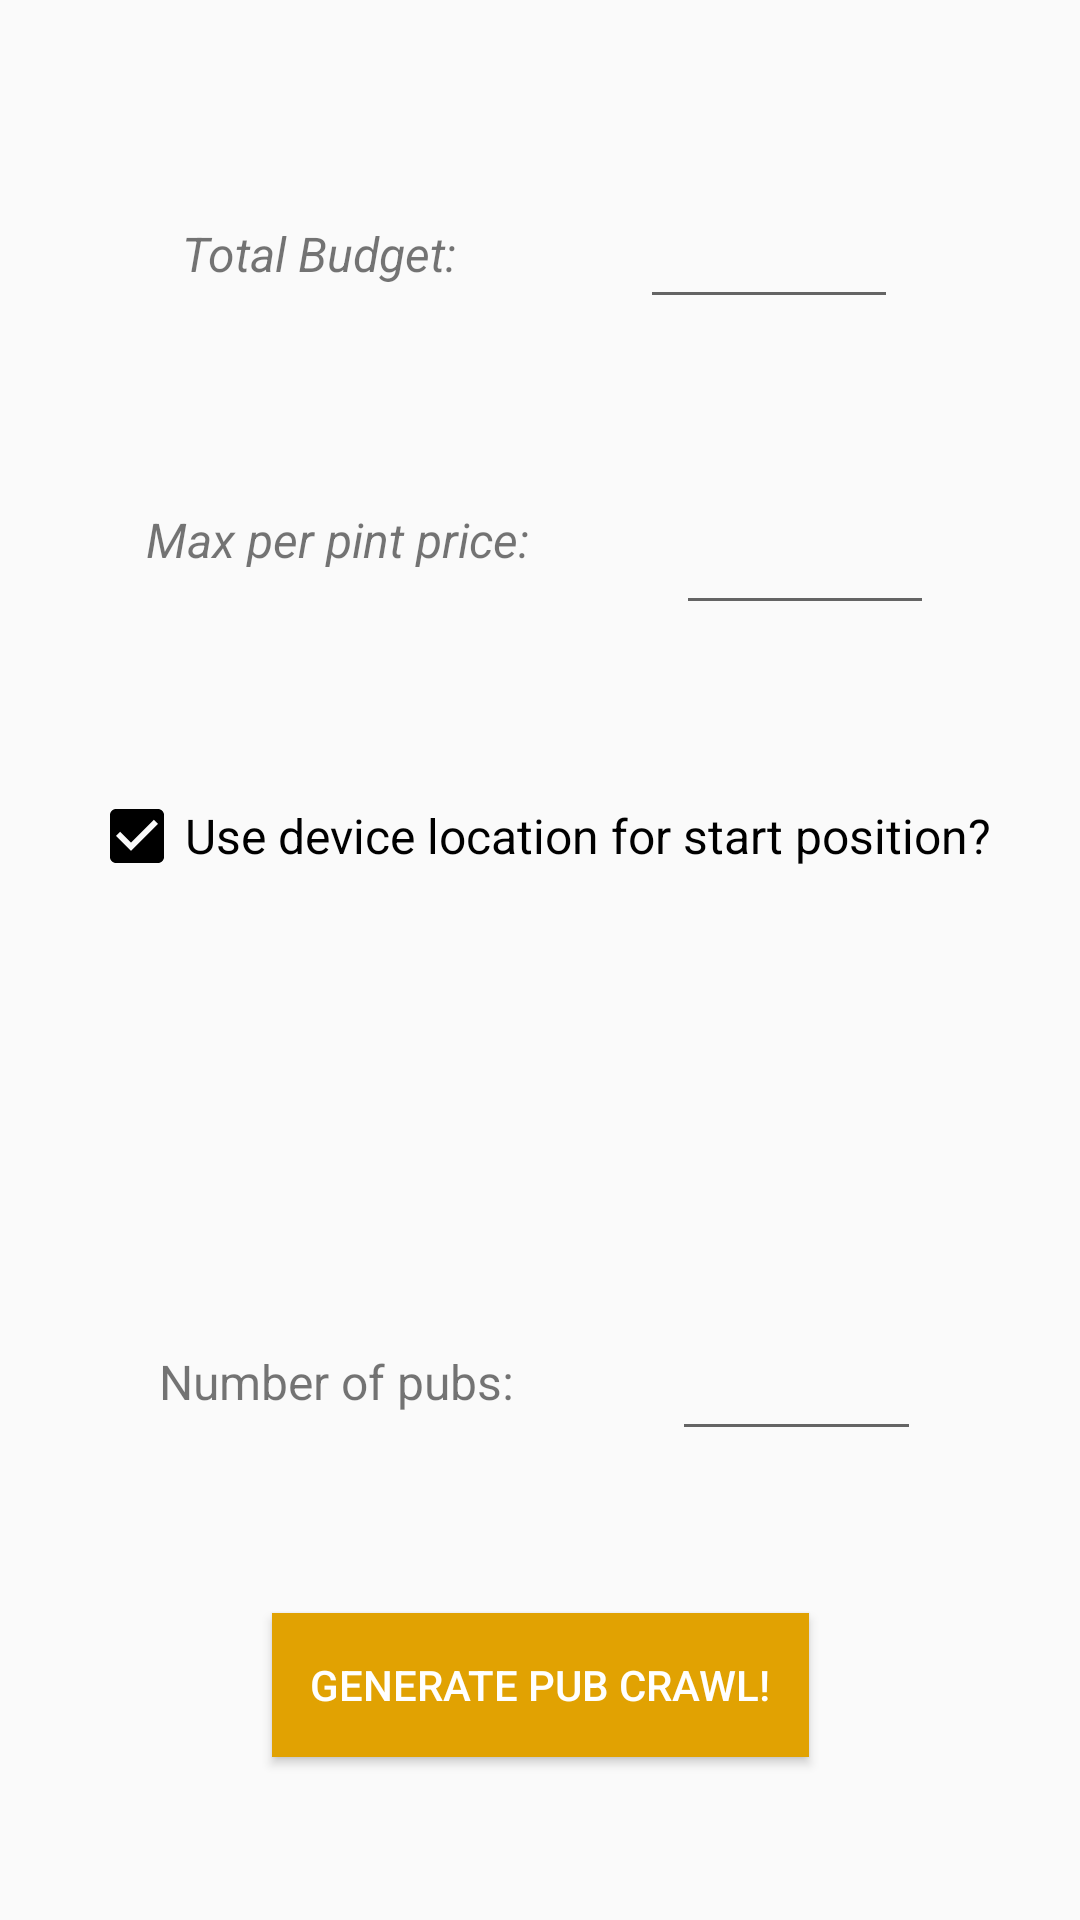

Android layout source for this screen:
<!-- AndroidManifest.xml: application theme AppTheme -->
<!-- res/layout/activity_main.xml -->
<?xml version="1.0" encoding="utf-8"?>
<android.support.constraint.ConstraintLayout xmlns:android="http://schemas.android.com/apk/res/android"
    xmlns:app="http://schemas.android.com/apk/res-auto"
    xmlns:tools="http://schemas.android.com/tools"
    android:layout_width="match_parent"
    android:layout_height="match_parent"
    tools:context="uk.co.squaredsoftware.alcoholics.MainActivity"
    tools:layout_editor_absoluteY="81dp">


    <Button
        android:id="@+id/getloc"
        style="@style/Widget.AppCompat.Button.Colored"
        android:layout_width="179dp"
        android:layout_height="wrap_content"
        android:background="#e1a202"
        android:text="Generate pub crawl!"
        app:layout_constraintBottom_toBottomOf="parent"
        app:layout_constraintEnd_toEndOf="parent"
        app:layout_constraintHorizontal_bias="0.5"
        app:layout_constraintStart_toStartOf="parent"
        app:layout_constraintTop_toBottomOf="@+id/totalpubs" />

    <EditText
        android:id="@+id/totalpubs"
        android:layout_width="83dp"
        android:layout_height="39dp"
        android:ems="10"
        android:inputType="number"
        app:layout_constraintBottom_toTopOf="@+id/getloc"
        app:layout_constraintEnd_toEndOf="parent"
        app:layout_constraintHorizontal_bias="0.5"
        app:layout_constraintStart_toEndOf="@+id/textView3"
        app:layout_constraintTop_toBottomOf="@+id/postcode" />

    <EditText
        android:id="@+id/postcode"
        android:layout_width="134dp"
        android:layout_height="wrap_content"
        android:ems="10"
        android:inputType="textPersonName"
        android:visibility="invisible"
        app:layout_constraintBottom_toTopOf="@+id/totalpubs"
        app:layout_constraintEnd_toEndOf="parent"
        app:layout_constraintHorizontal_bias="0.5"
        app:layout_constraintStart_toEndOf="@+id/post_text"
        app:layout_constraintTop_toBottomOf="@+id/checkBox" />

    <CheckBox
        android:id="@+id/checkBox"
        android:layout_width="wrap_content"
        android:layout_height="wrap_content"
        android:checked="true"
        android:text="Use device location for start position?"
        android:textSize="16sp"
        app:layout_constraintBottom_toTopOf="@+id/postcode"
        app:layout_constraintEnd_toEndOf="parent"
        app:layout_constraintHorizontal_bias="0.5"
        app:layout_constraintStart_toStartOf="parent"
        app:layout_constraintTop_toBottomOf="@+id/editText5" />

    <TextView
        android:id="@+id/post_text"
        android:layout_width="wrap_content"
        android:layout_height="wrap_content"
        android:text="Postcode:"
        android:textSize="16sp"
        android:visibility="invisible"
        app:layout_constraintBottom_toTopOf="@+id/textView3"
        app:layout_constraintEnd_toStartOf="@+id/postcode"
        app:layout_constraintHorizontal_bias="0.5"
        app:layout_constraintStart_toStartOf="parent"
        app:layout_constraintTop_toBottomOf="@+id/checkBox" />

    <TextView
        android:id="@+id/textView3"
        android:layout_width="wrap_content"
        android:layout_height="wrap_content"
        android:text="Number of pubs:"
        android:textSize="16sp"
        app:layout_constraintBottom_toTopOf="@+id/getloc"
        app:layout_constraintEnd_toStartOf="@+id/totalpubs"
        app:layout_constraintHorizontal_bias="0.5"
        app:layout_constraintStart_toStartOf="parent"
        app:layout_constraintTop_toBottomOf="@+id/post_text" />

    <EditText
        android:id="@+id/editText4"
        android:layout_width="86dp"
        android:layout_height="52dp"
        android:ems="10"
        android:inputType="numberDecimal"
        app:layout_constraintBottom_toTopOf="@+id/editText5"
        app:layout_constraintEnd_toEndOf="parent"
        app:layout_constraintHorizontal_bias="0.5"
        app:layout_constraintStart_toEndOf="@+id/textView4"
        app:layout_constraintTop_toTopOf="parent" />

    <EditText
        android:id="@+id/editText5"
        android:layout_width="86dp"
        android:layout_height="48dp"
        android:ems="10"
        android:inputType="numberDecimal"
        app:layout_constraintBottom_toTopOf="@+id/checkBox"
        app:layout_constraintEnd_toEndOf="parent"
        app:layout_constraintHorizontal_bias="0.5"
        app:layout_constraintStart_toEndOf="@+id/textView5"
        app:layout_constraintTop_toBottomOf="@+id/editText4" />

    <TextView
        android:id="@+id/textView4"
        android:layout_width="wrap_content"
        android:layout_height="wrap_content"
        android:text="Total Budget:"
        android:textSize="16sp"
        android:textStyle="italic"
        app:layout_constraintBottom_toTopOf="@+id/textView5"
        app:layout_constraintEnd_toStartOf="@+id/editText4"
        app:layout_constraintHorizontal_bias="0.5"
        app:layout_constraintStart_toStartOf="parent"
        app:layout_constraintTop_toTopOf="parent" />

    <TextView
        android:id="@+id/textView5"
        android:layout_width="wrap_content"
        android:layout_height="20dp"
        android:text="Max per pint price:"
        android:textSize="16sp"
        android:textStyle="italic"
        app:layout_constraintBottom_toTopOf="@+id/checkBox"
        app:layout_constraintEnd_toStartOf="@+id/editText5"
        app:layout_constraintHorizontal_bias="0.5"
        app:layout_constraintStart_toStartOf="parent"
        app:layout_constraintTop_toBottomOf="@+id/textView4" />

</android.support.constraint.ConstraintLayout>
<!-- resources referenced by this layout -->
<resources>
  <style name="AppTheme" parent="Theme.AppCompat.Light.DarkActionBar">
          
          <item name="colorPrimary">#000000</item>
          <item name="colorPrimaryDark">#000000</item>
          <item name="colorAccent">#000000</item>
      </style>
</resources>
